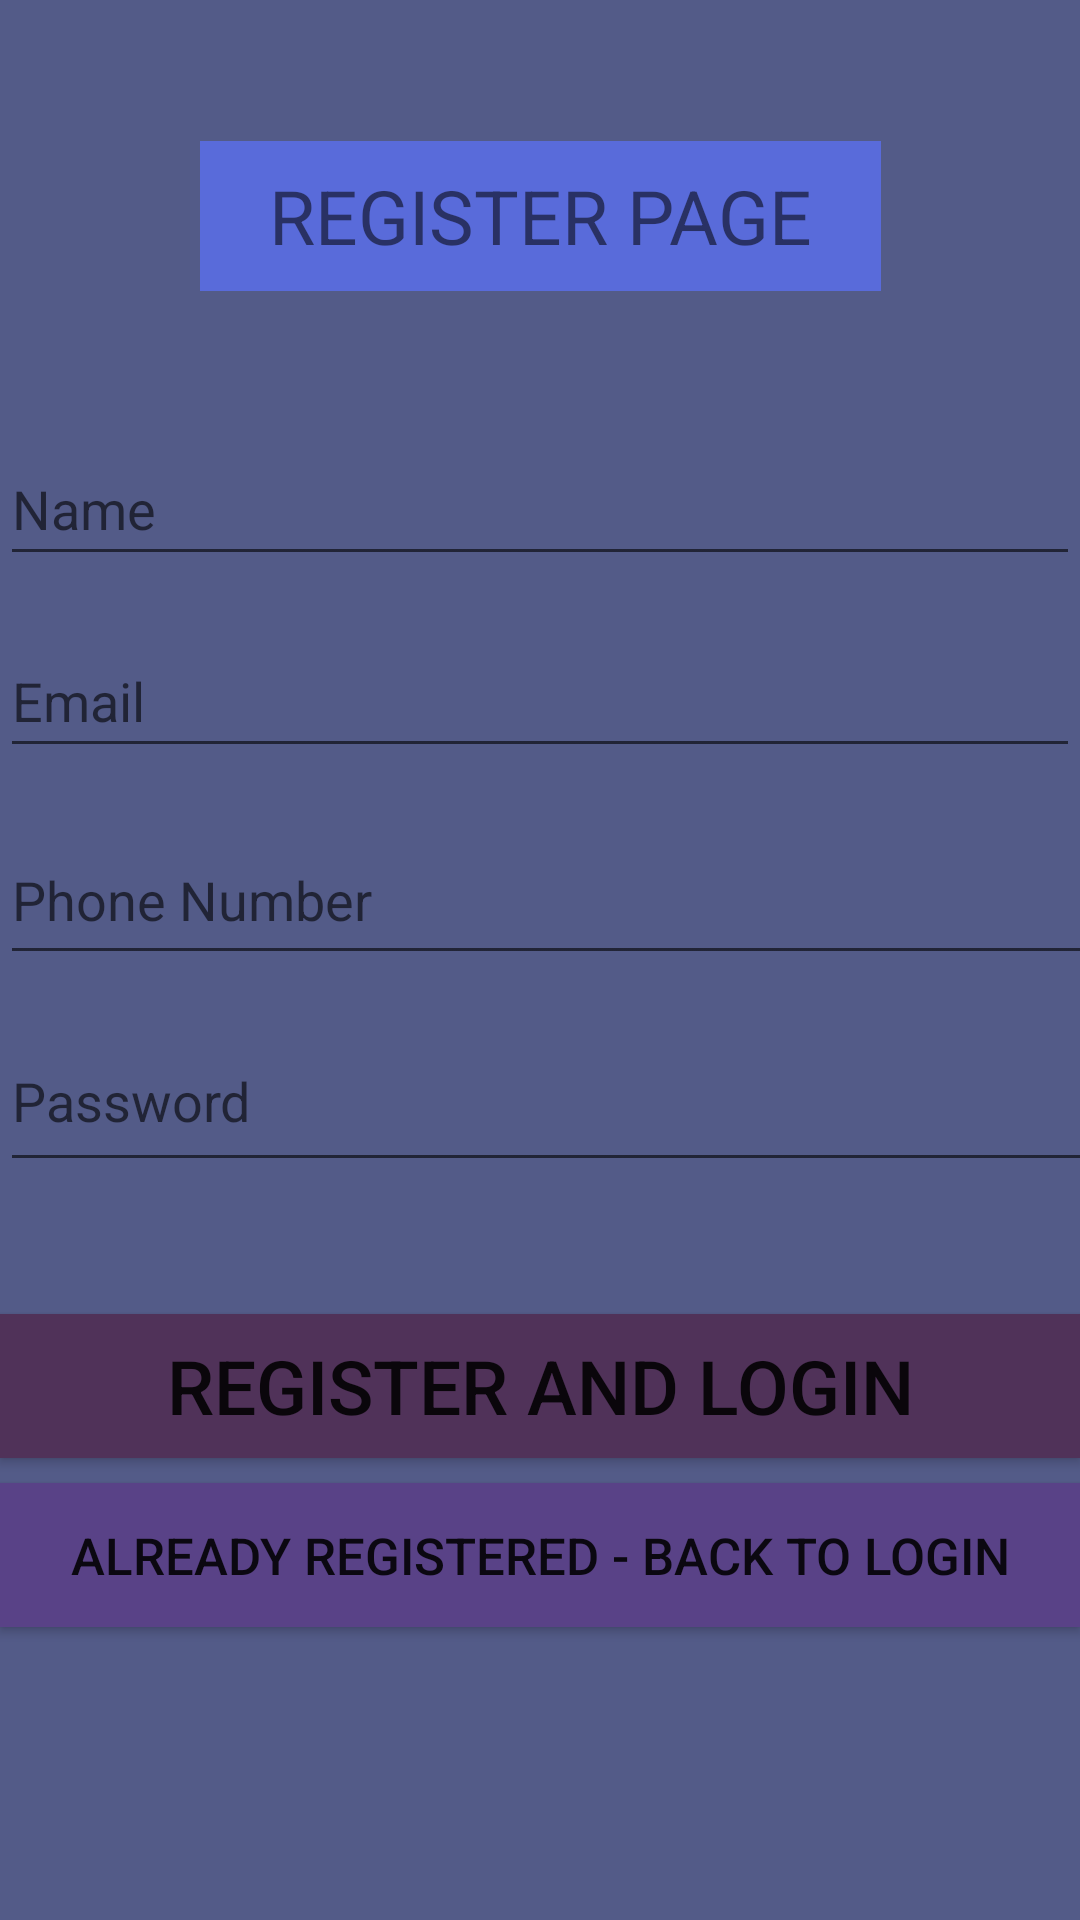

Android layout source for this screen:
<!-- AndroidManifest.xml: application theme Theme.FinalAppSaumit -->
<!-- res/layout/activity_user_register.xml -->
<?xml version="1.0" encoding="utf-8"?>
<androidx.constraintlayout.widget.ConstraintLayout xmlns:android="http://schemas.android.com/apk/res/android"
    xmlns:app="http://schemas.android.com/apk/res-auto"
    xmlns:tools="http://schemas.android.com/tools"
    android:layout_width="match_parent"
    android:layout_height="match_parent"
    android:background="#535B88"
    tools:context=".UserRegister">

    <EditText
        android:id="@+id/nameRegister"
        android:layout_width="match_parent"
        android:layout_height="wrap_content"
        android:layout_marginTop="144dp"
        android:ems="10"
        android:inputType="textPersonName"
        android:minHeight="48dp"
        android:hint="Name"
        app:layout_constraintEnd_toEndOf="parent"
        app:layout_constraintHorizontal_bias="0.0"
        app:layout_constraintStart_toStartOf="parent"
        app:layout_constraintTop_toTopOf="parent" />

    <EditText
        android:id="@+id/emailRegister"
        android:layout_width="match_parent"
        android:layout_height="48dp"
        android:layout_marginTop="16dp"
        android:ems="10"
        android:inputType="textPersonName"
        android:hint="Email"
        app:layout_constraintEnd_toEndOf="@+id/nameRegister"
        app:layout_constraintHorizontal_bias="0.0"
        app:layout_constraintStart_toStartOf="@+id/nameRegister"
        app:layout_constraintTop_toBottomOf="@+id/nameRegister" />

    <TextView
        android:id="@+id/textView"
        android:layout_width="227dp"
        android:layout_height="50dp"
        android:background="#596BDA"
        android:gravity="center"
        android:text="REGISTER PAGE"
        android:textSize="25sp"
        app:layout_constraintBottom_toTopOf="@+id/nameRegister"
        app:layout_constraintEnd_toEndOf="parent"
        app:layout_constraintStart_toStartOf="parent"
        app:layout_constraintTop_toTopOf="parent" />

    <EditText
        android:id="@+id/passwordRegister"
        android:layout_width="407dp"
        android:layout_height="57dp"
        android:layout_marginTop="12dp"
        android:ems="10"
        android:inputType="textPersonName"
        android:hint="Password"
        app:layout_constraintEnd_toEndOf="@+id/phoneRegister"
        app:layout_constraintHorizontal_bias="0.0"
        app:layout_constraintStart_toStartOf="@+id/phoneRegister"
        app:layout_constraintTop_toBottomOf="@+id/phoneRegister" />

    <EditText
        android:id="@+id/phoneRegister"
        android:layout_width="405dp"
        android:layout_height="53dp"
        android:layout_marginTop="16dp"
        android:ems="10"
        android:inputType="phone"
        android:minHeight="48dp"
        android:hint="Phone Number"
        app:layout_constraintBottom_toBottomOf="parent"
        app:layout_constraintEnd_toEndOf="parent"
        app:layout_constraintHorizontal_bias="0.0"
        app:layout_constraintStart_toStartOf="@+id/emailRegister"
        app:layout_constraintTop_toBottomOf="@+id/emailRegister"
        app:layout_constraintVertical_bias="0.0" />

    <Button
        android:id="@+id/RegButton"
        android:layout_width="match_parent"
        android:layout_height="wrap_content"
        android:layout_marginTop="44dp"
        android:background="#503259"
        android:text="Register and Login"
        android:textSize="25sp"
        app:layout_constraintEnd_toEndOf="@+id/passwordRegister"
        app:layout_constraintHorizontal_bias="0.476"
        app:layout_constraintStart_toStartOf="@+id/passwordRegister"
        app:layout_constraintTop_toBottomOf="@+id/passwordRegister" />

    <Button
        android:id="@+id/BackLoginButton"
        android:layout_width="match_parent"
        android:layout_height="wrap_content"
        android:background="#594287"
        android:text="Already Registered - Back to Login"
        android:textSize="17sp"
        app:layout_constraintBottom_toBottomOf="parent"
        app:layout_constraintEnd_toEndOf="@+id/RegButton"
        app:layout_constraintHorizontal_bias="0.111"
        app:layout_constraintStart_toStartOf="@+id/RegButton"
        app:layout_constraintTop_toBottomOf="@+id/RegButton"
        app:layout_constraintVertical_bias="0.078" />

</androidx.constraintlayout.widget.ConstraintLayout>
<!-- resources referenced by this layout -->
<resources>
  <style name="Theme.FinalAppSaumit" parent="Theme.MaterialComponents.DayNight.DarkActionBar">
          
          <item name="colorPrimary">@color/purple_500</item>
          <item name="colorPrimaryVariant">@color/purple_700</item>
          <item name="colorOnPrimary">@color/white</item>
          
          <item name="colorSecondary">@color/teal_200</item>
          <item name="colorSecondaryVariant">@color/teal_700</item>
          <item name="colorOnSecondary">@color/black</item>
          
          <item name="android:statusBarColor" tools:targetApi="l">?attr/colorPrimaryVariant</item>
          
      </style>
  <!-- not gathered from this repository: default colours our renderer supplied (Android Studio template values) -->
  <color name="purple_500">#FF6200EE</color>
  <color name="purple_700">#FF3700B3</color>
  <color name="teal_200">#FF03DAC5</color>
  <color name="teal_700">#FF018786</color>
  <color name="black">#FF000000</color>
  <color name="white">#FFFFFFFF</color>
</resources>
